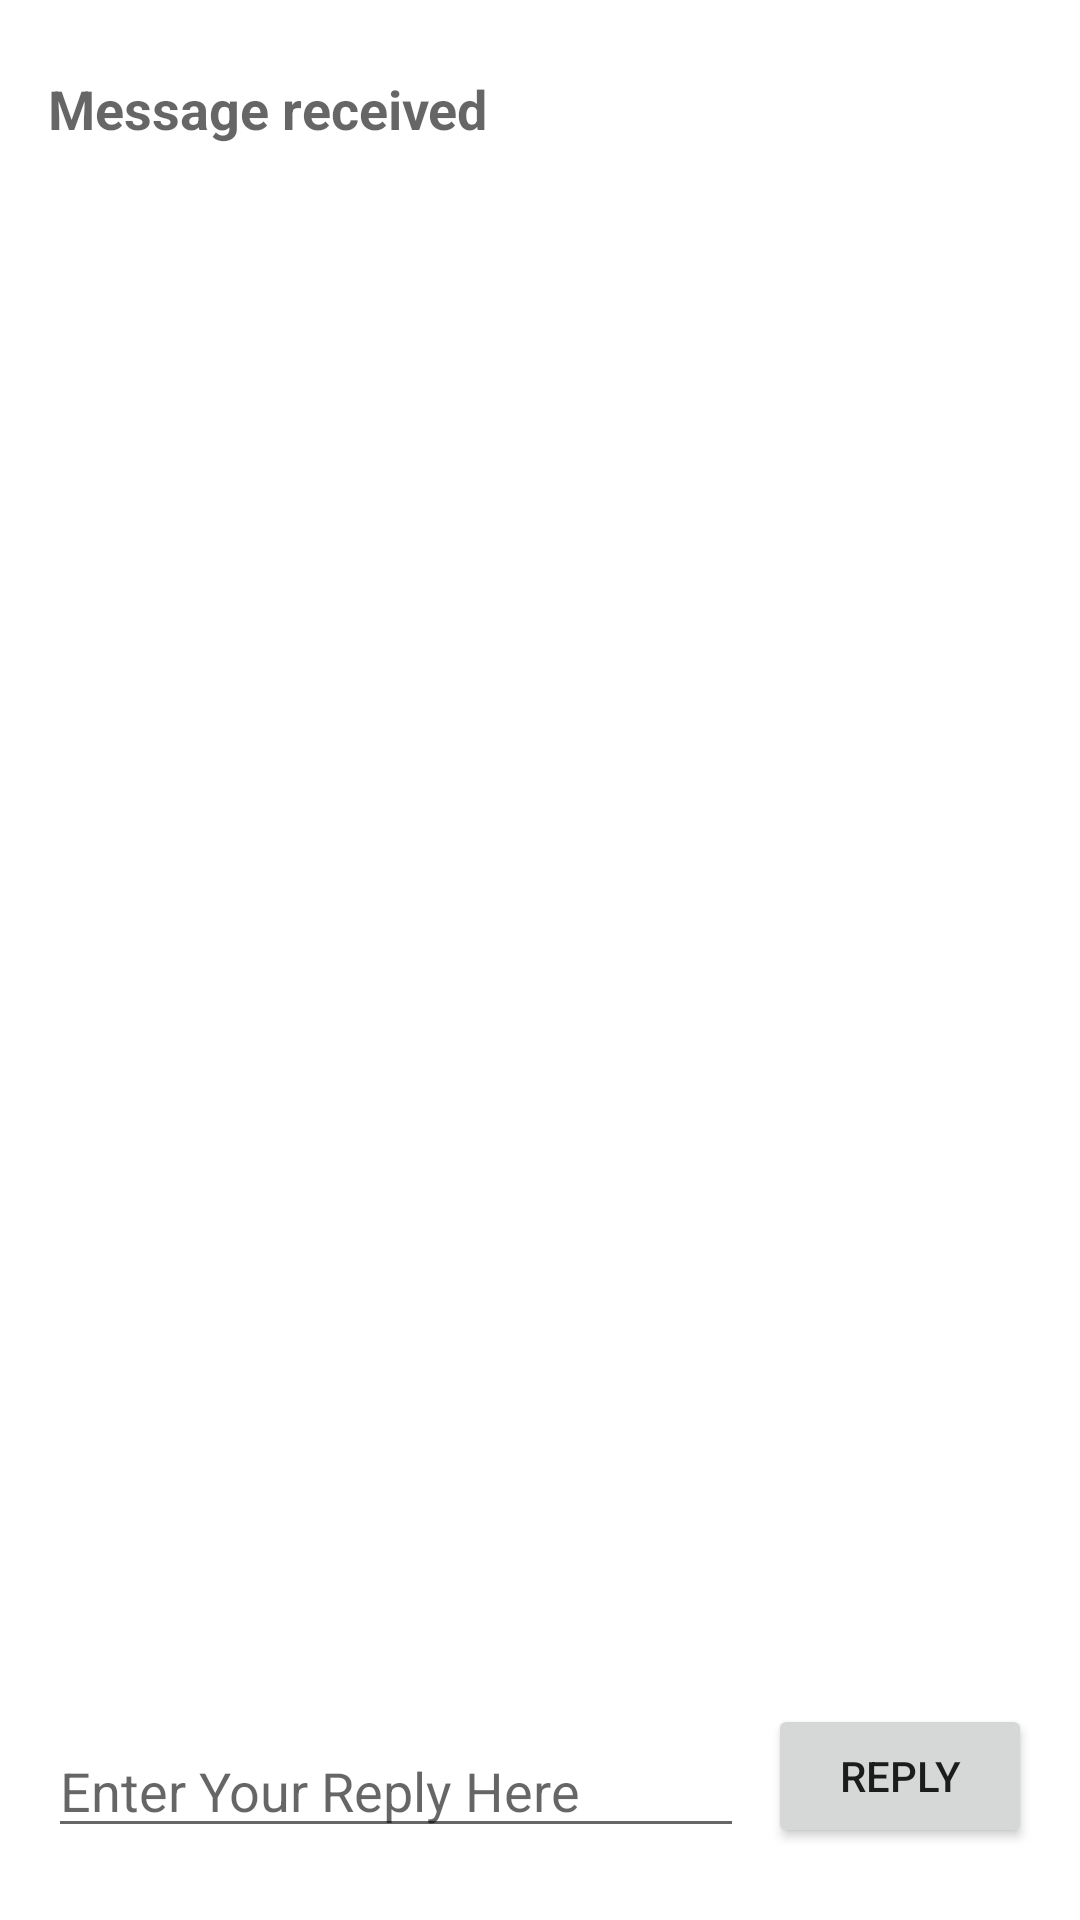

The Android layout XML behind this screen, and the referenced resources:
<!-- AndroidManifest.xml: application theme Theme.Aston_intensive_hometask_2_2_1 -->
<!-- res/layout/activity_second.xml -->
<?xml version="1.0" encoding="utf-8"?>
<androidx.constraintlayout.widget.ConstraintLayout xmlns:android="http://schemas.android.com/apk/res/android"
    xmlns:app="http://schemas.android.com/apk/res-auto"
    xmlns:tools="http://schemas.android.com/tools"
    android:layout_width="match_parent"
    android:layout_height="match_parent"
    android:padding="@dimen/layout_padding"
    tools:context=".SecondActivity">

    <TextView
        android:id="@+id/text_header"
        android:layout_width="wrap_content"
        android:layout_height="wrap_content"
        android:text="@string/text_header_txt"
        android:textAppearance="@style/TextAppearance.AppCompat.Medium"
        android:textStyle="bold"
        android:layout_marginTop="@dimen/vertical_margin"
        android:layout_marginStart="@dimen/horizontal_margin"
        app:layout_constraintStart_toStartOf="parent"
        app:layout_constraintTop_toTopOf="parent"/>

    <TextView
        android:id="@+id/text_message"
        android:layout_width="wrap_content"
        android:layout_height="wrap_content"
        android:textAppearance="@style/TextAppearance.AppCompat.Medium"
        android:layout_marginTop="@dimen/vertical_margin"
        android:layout_marginStart="@dimen/horizontal_margin"
        tools:text="Some message"
        app:layout_constraintStart_toStartOf="parent"
        app:layout_constraintTop_toBottomOf="@id/text_header"/>

    <EditText
        android:id="@+id/editText_second"
        android:layout_width="0dp"
        android:layout_height="wrap_content"
        android:layout_marginStart="@dimen/horizontal_margin"
        android:layout_marginEnd="@dimen/horizontal_margin"
        android:layout_marginBottom="@dimen/vertical_margin"
        android:inputType="textLongMessage"
        android:hint="@string/editText_second"
        app:layout_constraintStart_toStartOf="parent"
        app:layout_constraintBottom_toBottomOf="parent"
        app:layout_constraintEnd_toStartOf="@id/button_second" />

    <Button
        android:id="@+id/button_second"
        android:layout_width="wrap_content"
        android:layout_height="wrap_content"
        android:text="@string/button_second"
        app:layout_constraintEnd_toEndOf="parent"
        android:layout_marginBottom="@dimen/vertical_margin"
        android:layout_marginEnd="@dimen/horizontal_margin"
        app:layout_constraintBottom_toBottomOf="parent"/>


</androidx.constraintlayout.widget.ConstraintLayout>
<!-- resources referenced by this layout -->
<resources>
  <dimen name="horizontal_margin">8dp</dimen>
  <dimen name="layout_padding">8dp</dimen>
  <dimen name="vertical_margin">16dp</dimen>
  <string name="button_second">Reply</string>
  <string name="editText_second">Enter Your Reply Here</string>
  <string name="text_header_txt">Message received</string>
  <style name="Theme.Aston_intensive_hometask_2_2_1" parent="Theme.MaterialComponents.DayNight.DarkActionBar">
          
          <item name="colorPrimary">@color/purple_500</item>
          <item name="colorPrimaryVariant">@color/purple_700</item>
          <item name="colorOnPrimary">@color/white</item>
          
          <item name="colorSecondary">@color/teal_200</item>
          <item name="colorSecondaryVariant">@color/teal_700</item>
          <item name="colorOnSecondary">@color/black</item>
          
          <item name="android:statusBarColor" tools:targetApi="l">?attr/colorPrimaryVariant</item>
          
      </style>
  <!-- not gathered from this repository: default colours our renderer supplied (Android Studio template values) -->
  <color name="purple_500">#FF6200EE</color>
  <color name="purple_700">#FF3700B3</color>
  <color name="teal_200">#FF03DAC5</color>
  <color name="teal_700">#FF018786</color>
  <color name="black">#FF000000</color>
  <color name="white">#FFFFFFFF</color>
</resources>
